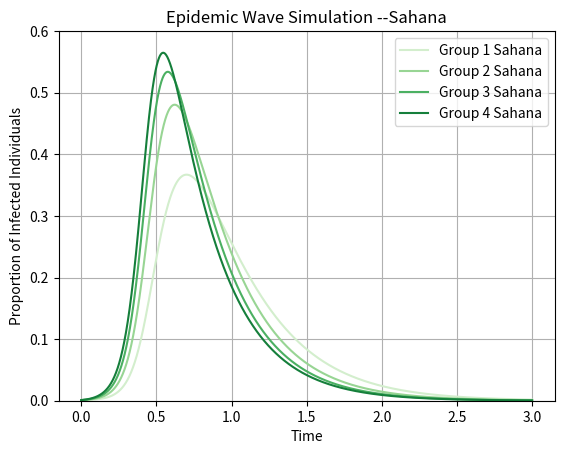

Here is the Python script that generated this plot:
import numpy as np
import matplotlib.pyplot as plt
import seaborn as sns

def SI_model(susceptibilities, I0_percentage, probabilities, omega, gamma, c_avg, delta_t):
    D_S = np.diag(susceptibilities)
    D_P = np.diag(probabilities)
    D_gamma = np.diag(gamma)
    D_inverse_omega = np.linalg.inv(np.diag(omega))
    Multiply_together = np.dot(np.dot(np.dot(D_S, D_P), c_avg), D_inverse_omega)
    dS_dt = -np.dot(Multiply_together,I0_percentage)
    dI_dt = np.dot(Multiply_together,I0_percentage) - np.dot(D_gamma,I0_percentage)
    new_S = susceptibilities + (dS_dt * delta_t)
    new_I = I0_percentage + (dI_dt * delta_t)

    return new_S, new_I
    
# Parameters
c_avg = np.array([[0.45, 0.45, 0.45, 0.45],
                  [0.45, 0.45, 0.45, 0.45],
                  [0.45, 0.45, 0.45, 0.45],
                  [0.45, 0.45, 0.45, 0.45]])  # Average contact rate
susceptibilities = np.array([0.99, 0.99, 0.99, 0.99])  # Susceptibilities for groups 1 to 4
probabilities = np.array([1, 2, 3, 4])
I0_percentage = np.array([0.001, 0.001, 0.001, 0.001])
gamma = np.array([3, 3, 3, 3])  # Recovery rate
omega = np.array([0.25, 0.25, 0.25, 0.25])


# Simulation parameters
max_time = 3  # Maximum simulation time
delta_t = 0.001
iterates = int(max_time / delta_t)  # Time step (smaller value for smoother curves)

# Simulation
time_points = np.linspace(0, max_time, iterates)
values_s = susceptibilities 
values_i = I0_percentage
for i in range(iterates - 1):
    susceptibilities, I0_percentage = SI_model(susceptibilities, I0_percentage, probabilities, omega, gamma, c_avg, delta_t)
    values_s = np.vstack((values_s, susceptibilities))
    values_i = np.vstack((values_i, I0_percentage))

lines = len(values_i[0])
colors = sns.color_palette("Greens", n_colors=lines)

for n in range(lines):
    lower_i = values_i[:, n]
    plt.plot(time_points, lower_i, label=f"Group {n+1} Sahana", color=colors[n])
    plt.grid(True)

# Plotting
plt.title('Epidemic Wave Simulation --Sahana')
plt.xlabel('Time')
plt.ylabel('Proportion of Infected Individuals')
plt.ylim(0,0.6)
plt.legend()
plt.show()

